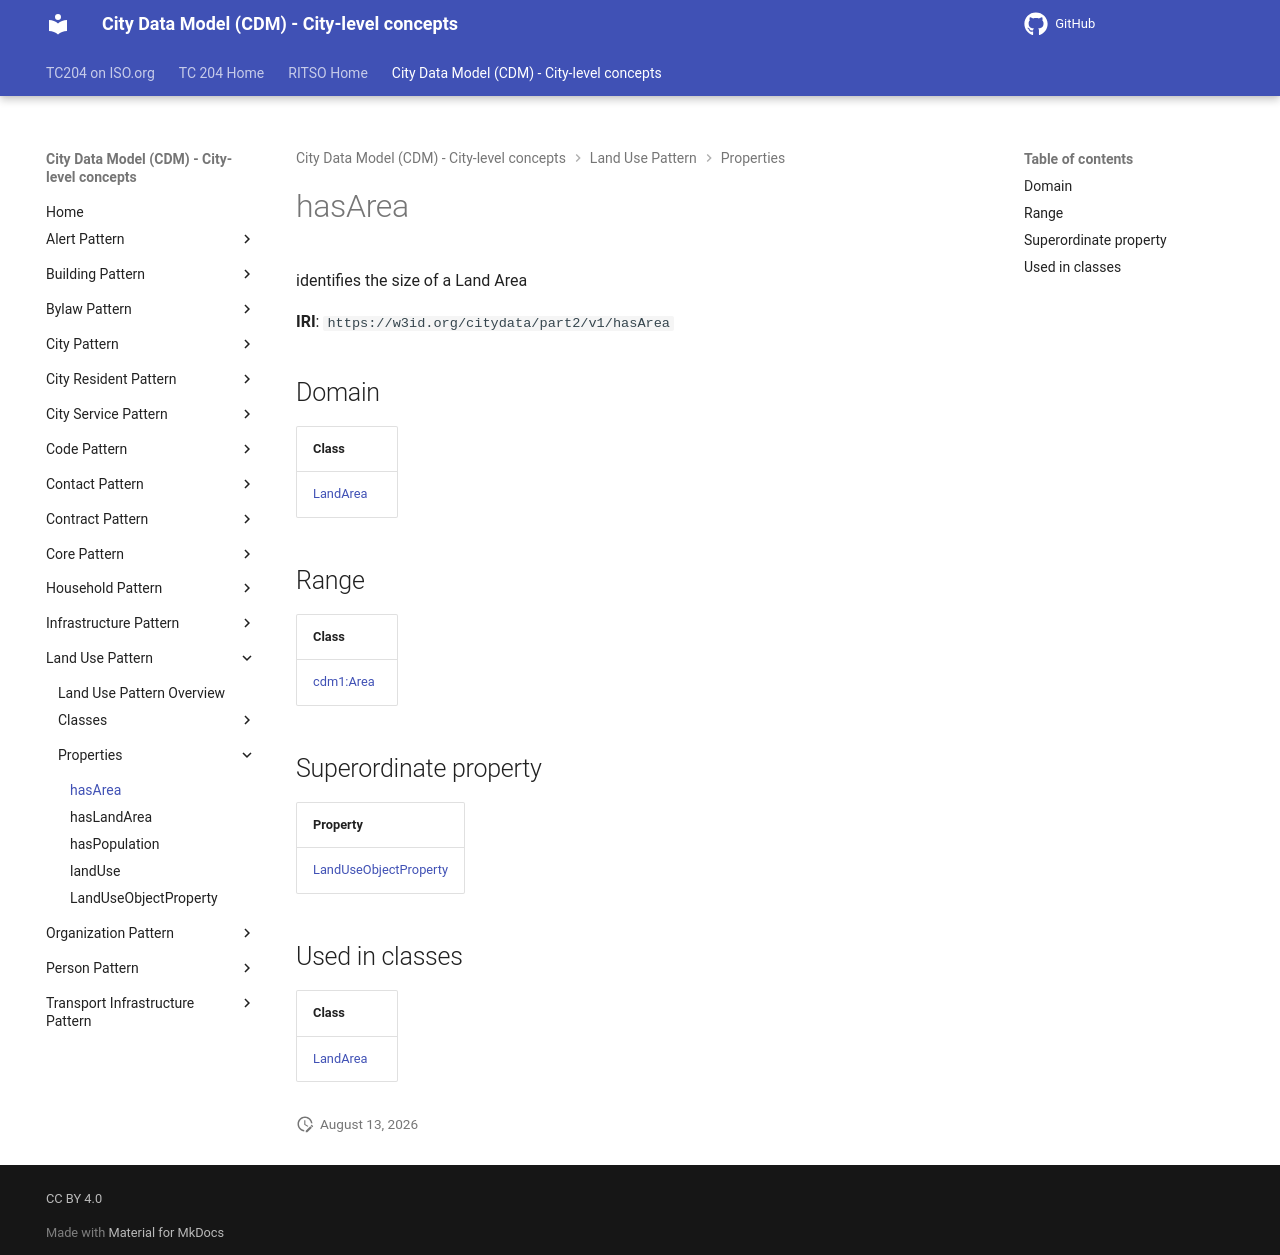

repository: ISO-TC204/ontology-cdm-p2 · page: v1.3.2-alpha.1/properties/hasArea/index.html · generator: mkdocs

# hasArea

identifies the size of a Land Area

**IRI**: `https://w3id.org/citydata/part2/v1/hasArea`

## Domain

| Class |
|-------|
| [LandArea](../classes/LandArea.md) |

## Range

| Class |
|-------|
| [cdm1:Area](https://w3id.org/citydata/part1/v1/Area) |

## Superordinate property

| Property |
|-------|
| [LandUseObjectProperty](LandUseObjectProperty.md) |

## Used in classes

| Class |
|-------|
| [LandArea](../classes/LandArea.md) |
